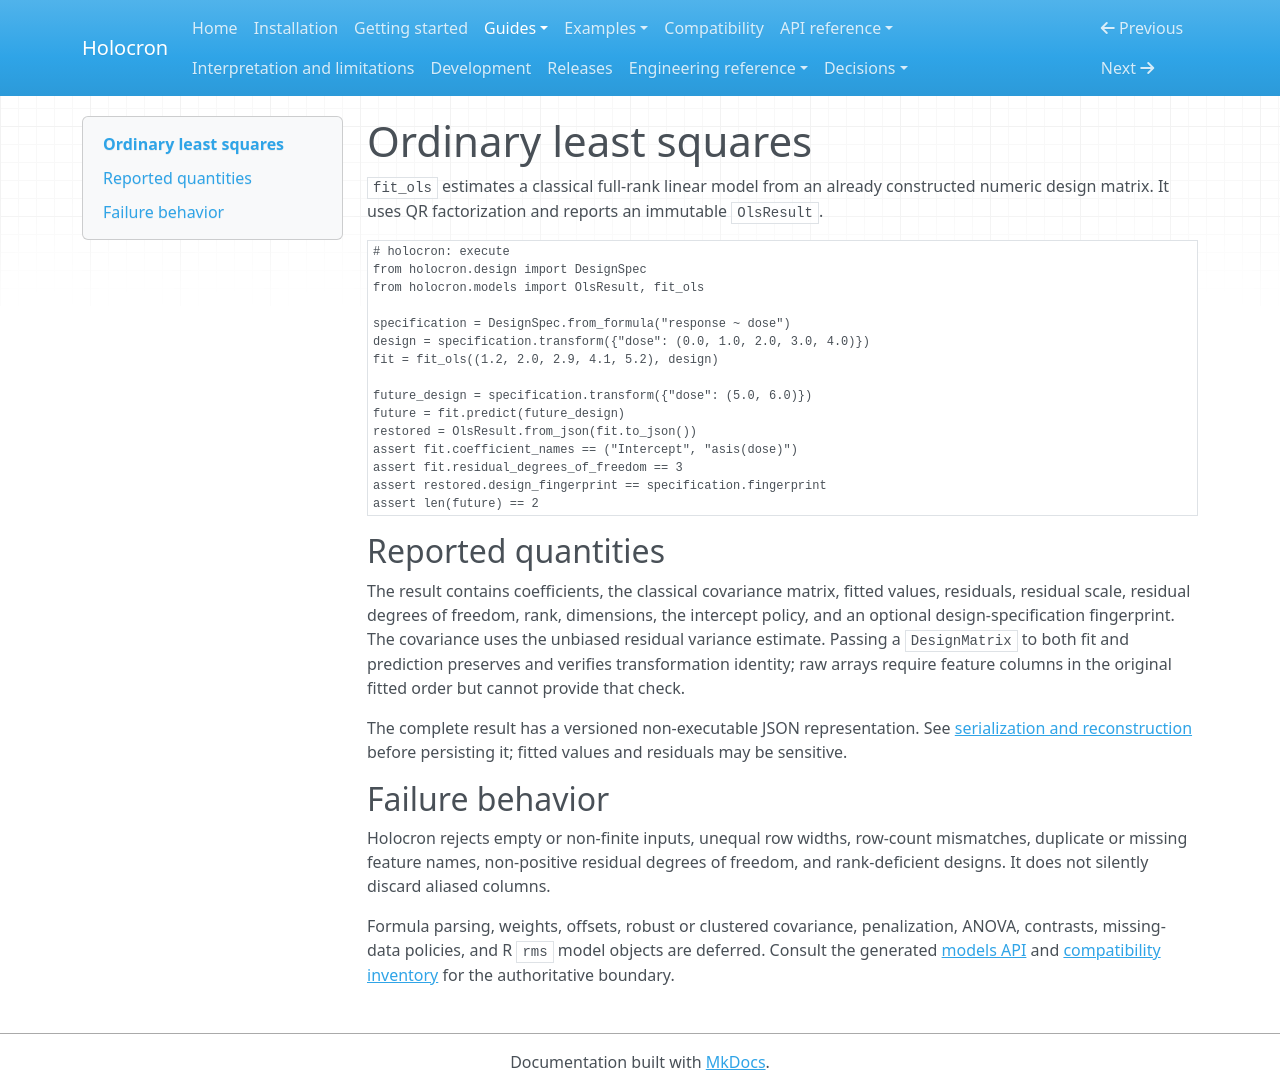

repository: joshuamyers22/holocron · page: guides/ordinary-least-squares/index.html · generator: mkdocs

# Ordinary least squares

`fit_ols` estimates a classical full-rank linear model from an already
constructed numeric design matrix. It uses QR factorization and reports an
immutable `OlsResult`.

```python
# holocron: execute
from holocron.design import DesignSpec
from holocron.models import OlsResult, fit_ols

specification = DesignSpec.from_formula("response ~ dose")
design = specification.transform({"dose": (0.0, 1.0, 2.0, 3.0, 4.0)})
fit = fit_ols((1.2, 2.0, 2.9, 4.1, 5.2), design)

future_design = specification.transform({"dose": (5.0, 6.0)})
future = fit.predict(future_design)
restored = OlsResult.from_json(fit.to_json())
assert fit.coefficient_names == ("Intercept", "asis(dose)")
assert fit.residual_degrees_of_freedom == 3
assert restored.design_fingerprint == specification.fingerprint
assert len(future) == 2
```

## Reported quantities

The result contains coefficients, the classical covariance matrix, fitted
values, residuals, residual scale, residual degrees of freedom, rank, dimensions,
the intercept policy, and an optional design-specification fingerprint. The
covariance uses the unbiased residual variance estimate. Passing a
`DesignMatrix` to both fit and prediction preserves and verifies transformation
identity; raw arrays require feature columns in the original fitted order but
cannot provide that check.

The complete result has a versioned non-executable JSON representation. See
[serialization and reconstruction](serialization.md) before persisting it;
fitted values and residuals may be sensitive.

## Failure behavior

Holocron rejects empty or non-finite inputs, unequal row widths, row-count
mismatches, duplicate or missing feature names, non-positive residual degrees of
freedom, and rank-deficient designs. It does not silently discard aliased
columns.

Formula parsing, weights, offsets, robust or clustered covariance, penalization,
ANOVA, contrasts, missing-data policies, and R `rms` model objects are deferred.
Consult the generated [models API](../api/models.md) and
[compatibility inventory](../compatibility.md) for the authoritative boundary.
